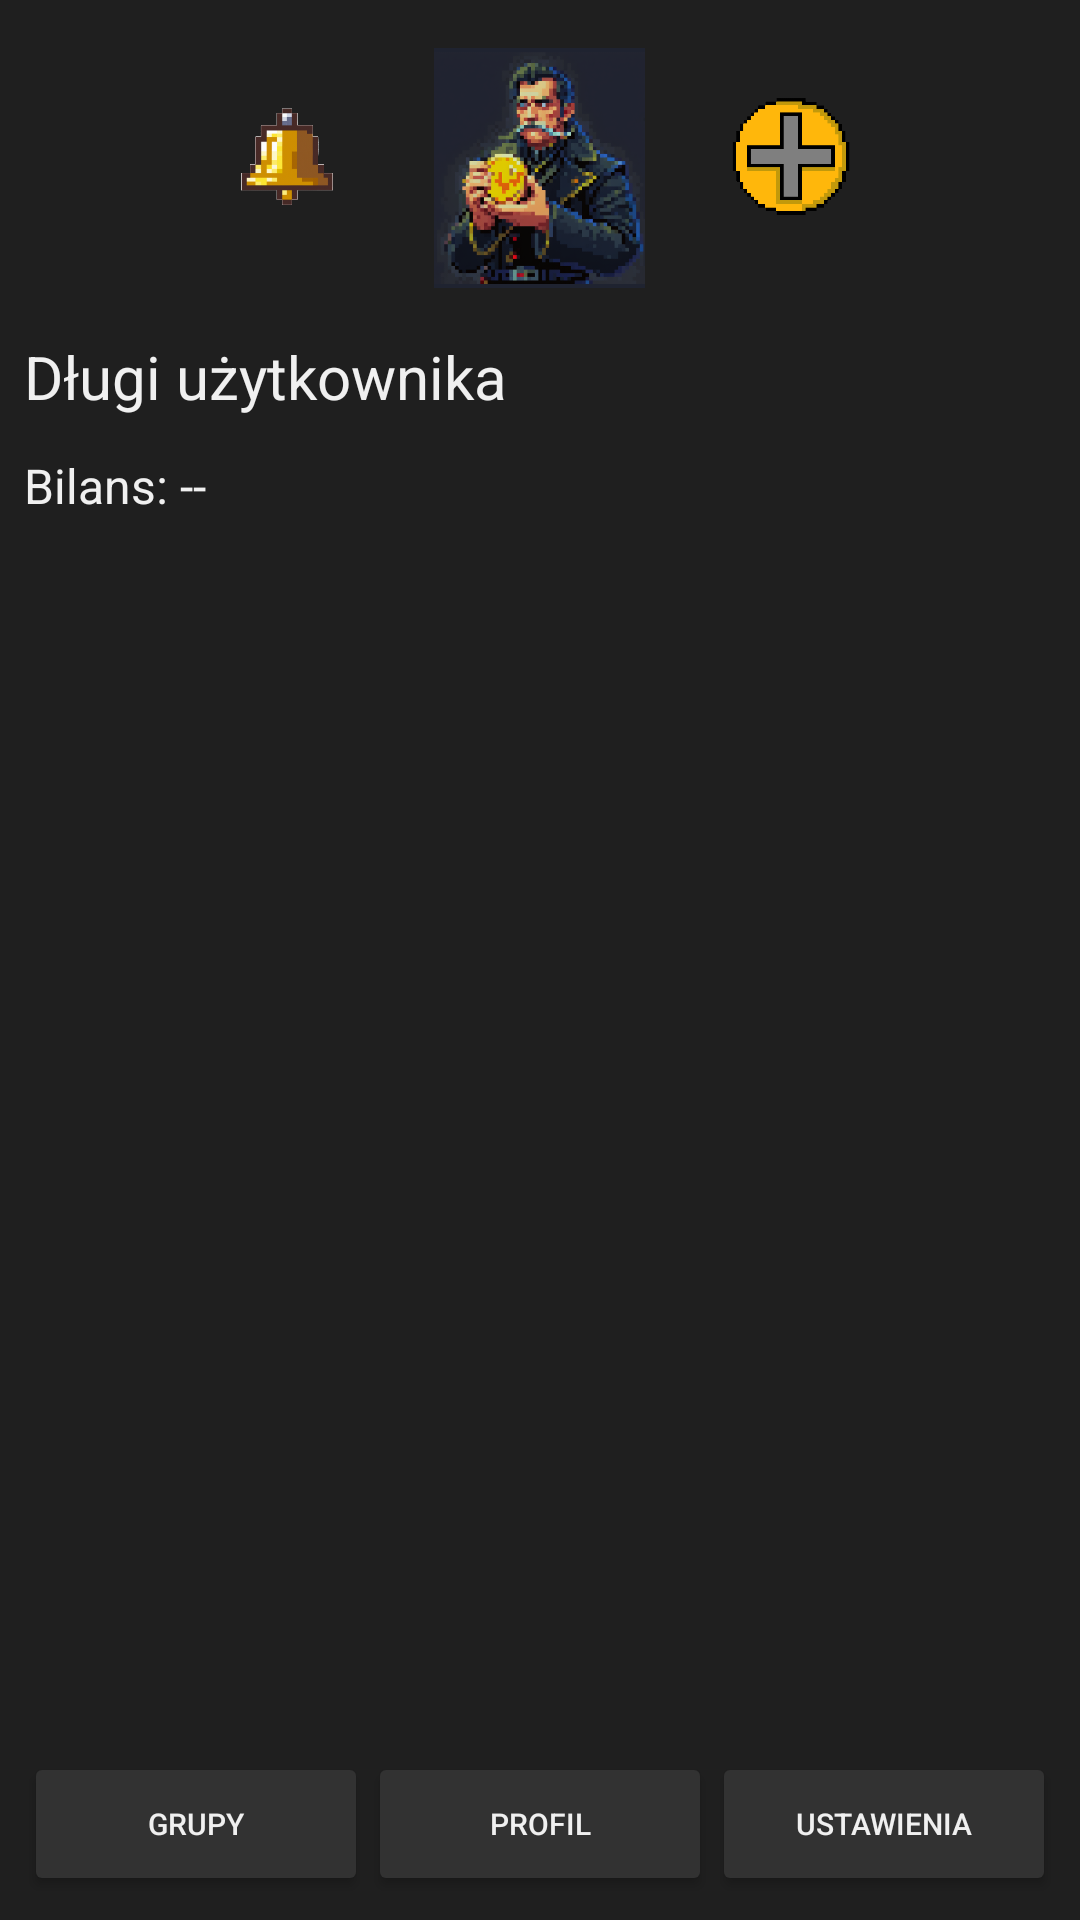

Write the Android layout XML for this screen, with the resource values it uses.
<!-- AndroidManifest.xml: application theme AppTheme -->
<!-- res/layout/activity_debtor_details.xml -->
<?xml version="1.0" encoding="utf-8"?>
<androidx.constraintlayout.widget.ConstraintLayout xmlns:android="http://schemas.android.com/apk/res/android"
    xmlns:app="http://schemas.android.com/apk/res-auto"
    android:layout_width="match_parent"
    android:layout_height="match_parent"
    android:background="@color/background_dark"
    android:padding="8dp">

    

    <ImageButton
        android:id="@+id/notificationButton"
        android:layout_width="40dp"
        android:layout_height="40dp"
        android:layout_marginTop="24dp"
        android:layout_marginEnd="24dp"
        android:background="@android:color/transparent"
        android:clickable="true"
        android:contentDescription="@string/notifications_icon"
        android:focusable="true"
        android:scaleType="centerInside"
        android:src="@drawable/ic_bell"
        app:layout_constraintEnd_toStartOf="@+id/appLogo"
        app:layout_constraintTop_toTopOf="parent" />

    <ImageButton
        android:id="@+id/appLogo"
        android:layout_width="80dp"
        android:layout_height="80dp"
        android:layout_marginTop="8dp"
        android:background="@android:color/transparent"
        android:clickable="true"
        android:contentDescription="@string/app_logo"
        android:focusable="true"
        android:scaleType="centerInside"
        android:src="@drawable/ic_add"
        app:layout_constraintTop_toTopOf="parent"
        app:layout_constraintStart_toStartOf="parent"
        app:layout_constraintEnd_toEndOf="parent" />

    <ImageButton
        android:id="@+id/addingDebtsButton"
        android:layout_width="40dp"
        android:layout_height="40dp"
        android:layout_marginTop="24dp"
        android:layout_marginStart="24dp"
        android:background="@android:color/transparent"
        android:clickable="true"
        android:contentDescription="@string/addingDebts_icon"
        android:focusable="true"
        android:scaleType="centerInside"
        android:src="@drawable/ic_plus"
        app:layout_constraintStart_toEndOf="@+id/appLogo"
        app:layout_constraintTop_toTopOf="parent" />

    

    <LinearLayout
        android:id="@+id/debtorContentLayout"
        android:layout_width="0dp"
        android:layout_height="0dp"
        android:orientation="vertical"
        app:layout_constraintTop_toBottomOf="@+id/appLogo"
        app:layout_constraintBottom_toTopOf="@+id/bottomNav"
        app:layout_constraintStart_toStartOf="parent"
        app:layout_constraintEnd_toEndOf="parent">

        <TextView
            android:id="@+id/debtorTitle"
            android:layout_width="match_parent"
            android:layout_height="wrap_content"
            android:text="Długi użytkownika"
            android:textSize="20sp"
            android:textColor="@color/text_light"
            android:layout_marginTop="16dp"
            android:layout_marginBottom="4dp" />

        <TextView
            android:id="@+id/balanceText"
            android:layout_width="match_parent"
            android:layout_height="wrap_content"
            android:text="Bilans: --"
            android:textSize="16sp"
            android:textColor="@color/text_light"
            android:layout_marginTop="8dp"
            android:layout_marginBottom="8dp" />

        <ScrollView
            android:layout_width="match_parent"
            android:layout_height="0dp"
            android:layout_weight="1">

            <LinearLayout
                android:id="@+id/debtorDebtsLayout"
                android:layout_width="match_parent"
                android:layout_height="wrap_content"
                android:orientation="vertical" />
        </ScrollView>
    </LinearLayout>

    

    <LinearLayout
        android:id="@+id/bottomNav"
        android:layout_width="0dp"
        android:layout_height="wrap_content"
        android:orientation="horizontal"
        android:gravity="center"
        app:layout_constraintBottom_toBottomOf="parent"
        app:layout_constraintStart_toStartOf="parent"
        app:layout_constraintEnd_toEndOf="parent">

        <Button
            android:id="@+id/groupsButton"
            android:layout_width="0dp"
            android:layout_height="wrap_content"
            style="@style/BottomNavStyle"
            android:text="Grupy"
            android:backgroundTint="@color/button_background"
            android:textColor="@color/text_light"
            android:layout_weight="1"/>

        <Button
            android:id="@+id/profileButton"
            android:layout_width="0dp"
            android:layout_height="wrap_content"
            style="@style/BottomNavStyle"
            android:text="Profil"
            android:backgroundTint="@color/button_background"
            android:textColor="@color/text_light"
            android:layout_weight="1"/>

        <Button
            android:id="@+id/settingsButton"
            android:layout_width="0dp"
            android:layout_height="wrap_content"
            style="@style/BottomNavStyle"
            android:text="Ustawienia"
            android:backgroundTint="@color/button_background"
            android:textColor="@color/text_light"
            android:layout_weight="1"/>
    </LinearLayout>
</androidx.constraintlayout.widget.ConstraintLayout>
<!-- resources referenced by this layout -->
<resources>
  <color name="background_dark">#1F1F1F</color>
  <color name="button_background">#323232</color>
  <color name="text_light">#F0F0F0</color>
  <!-- drawable ic_add: png bitmap (drawable, 140419 bytes) -->
  <!-- drawable ic_bell: png bitmap (drawable, 27669 bytes) -->
  <!-- drawable ic_plus: png bitmap (drawable, 4954 bytes) -->
  <string name="app_logo">App Logo</string>
  <string name="notifications_icon">Notifications Icon</string>
  <style name="BottomNavStyle">
                  <item name="android:tint">@color/button_tint</item>
                  <item name="android:layout_width">56dp</item>
                  <item name="android:layout_height">56dp</item>
                  <item name="android:elevation">4dp</item>
                  <item name="android:textSize">10dp</item>
          </style>
  <style name="AppTheme" parent="Theme.MaterialComponents.DayNight.NoActionBar">
                  <item name="android:windowFullscreen">true</item>
                  <item name="colorPrimary">@color/accent_blue</item>
                  <item name="colorPrimaryVariant">@color/coin_color</item>
                  <item name="colorOnPrimary">@color/text_light</item>
                  <item name="android:windowBackground">@color/background_dark</item>
                  <item name="android:navigationBarColor">@android:color/black</item>
  
          </style>
  <color name="button_tint">#FFD700</color>
  <color name="accent_blue">#2196F3</color>
  <color name="coin_color">#FFD700</color>
</resources>
